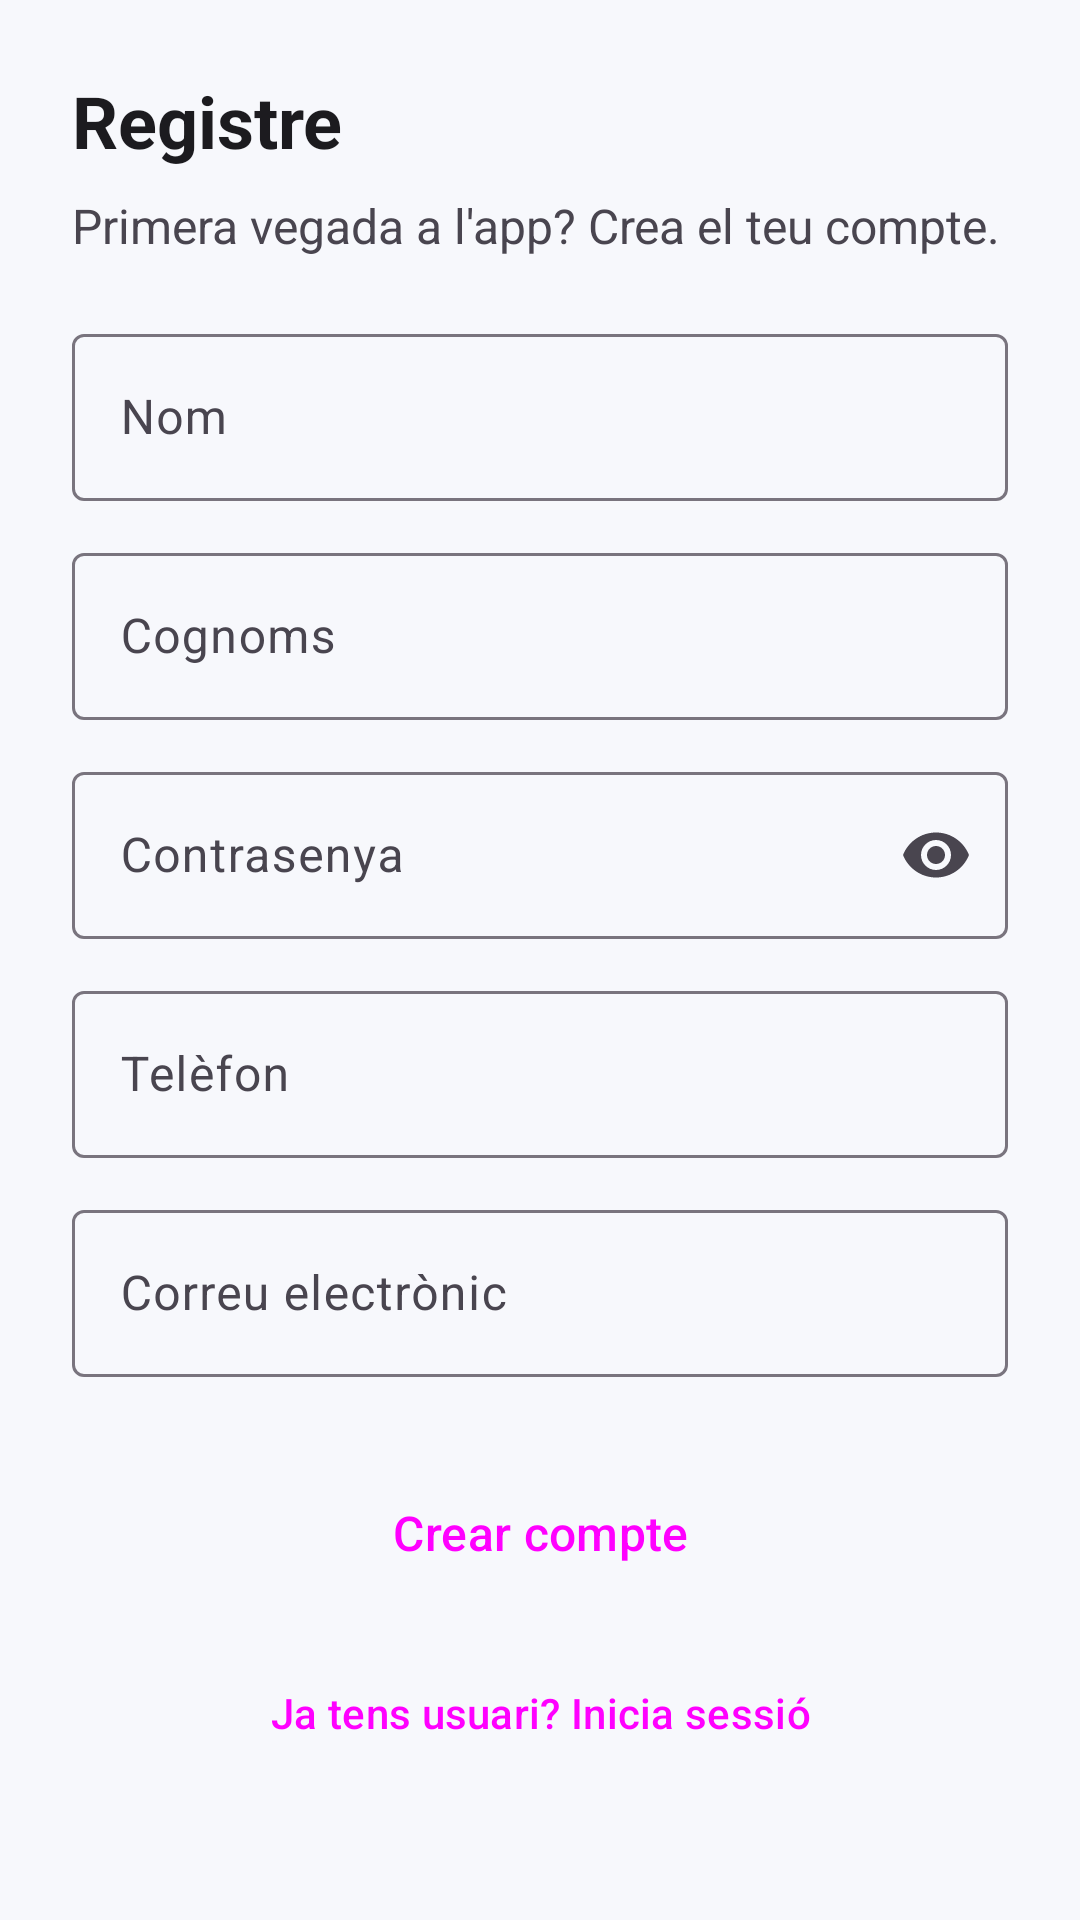

Write the Android layout XML for this screen, with the resource values it uses.
<!-- AndroidManifest.xml: application theme Theme.OrientaApp -->
<!-- res/layout/fragment__registre.xml -->
<?xml version="1.0" encoding="utf-8"?>
<ScrollView xmlns:android="http://schemas.android.com/apk/res/android"
    xmlns:tools="http://schemas.android.com/tools"
    android:layout_width="match_parent"
    android:layout_height="match_parent"
    tools:context=".RegistreFragment">

    <LinearLayout
        android:layout_width="match_parent"
        android:layout_height="wrap_content"
        android:orientation="vertical"
        android:padding="24dp">

        <TextView
            style="@style/TitolPantalla"
            android:layout_width="wrap_content"
            android:layout_height="wrap_content"
            android:text="@string/titol_registre" />

        <TextView
            style="@style/TextNormal"
            android:layout_width="wrap_content"
            android:layout_height="wrap_content"
            android:layout_marginTop="8dp"
            android:layout_marginBottom="8dp"
            android:text="@string/primera_vegada" />

        <com.google.android.material.textfield.TextInputLayout
            style="@style/CampText"
            android:hint="@string/hint_nom">
            <com.google.android.material.textfield.TextInputEditText
                android:layout_width="match_parent"
                android:layout_height="wrap_content"
                android:autofillHints="personGivenName"
                android:inputType="textPersonName|textCapWords" />
        </com.google.android.material.textfield.TextInputLayout>

        <com.google.android.material.textfield.TextInputLayout
            style="@style/CampText"
            android:hint="@string/hint_cognoms">
            <com.google.android.material.textfield.TextInputEditText
                android:layout_width="match_parent"
                android:layout_height="wrap_content"
                android:autofillHints="personFamilyName"
                android:inputType="textPersonName|textCapWords" />
        </com.google.android.material.textfield.TextInputLayout>

        <com.google.android.material.textfield.TextInputLayout
            style="@style/CampText"
            android:hint="@string/hint_contrasenya"
            app:endIconMode="password_toggle"
            xmlns:app="http://schemas.android.com/apk/res-auto">
            <com.google.android.material.textfield.TextInputEditText
                android:layout_width="match_parent"
                android:layout_height="wrap_content"
                android:autofillHints="newPassword"
                android:inputType="textPassword" />
        </com.google.android.material.textfield.TextInputLayout>

        <com.google.android.material.textfield.TextInputLayout
            style="@style/CampText"
            android:hint="@string/hint_telefon">
            <com.google.android.material.textfield.TextInputEditText
                android:layout_width="match_parent"
                android:layout_height="wrap_content"
                android:autofillHints="phone"
                android:inputType="phone" />
        </com.google.android.material.textfield.TextInputLayout>

        <com.google.android.material.textfield.TextInputLayout
            style="@style/CampText"
            android:hint="@string/hint_email">
            <com.google.android.material.textfield.TextInputEditText
                android:layout_width="match_parent"
                android:layout_height="wrap_content"
                android:autofillHints="emailAddress"
                android:inputType="textEmailAddress" />
        </com.google.android.material.textfield.TextInputLayout>

        <Button
            android:id="@+id/btnCrearCompte"
            style="@style/BotoPrincipal"
            android:layout_marginTop="24dp"
            android:text="@string/crear_compte" />

        <Button
            android:id="@+id/btnJaTens"
            style="@style/Widget.Material3.Button.TextButton"
            android:layout_width="wrap_content"
            android:layout_height="wrap_content"
            android:layout_gravity="center_horizontal"
            android:layout_marginTop="8dp"
            android:text="@string/ja_tens_usuari" />
    </LinearLayout>
</ScrollView>
<!-- resources referenced by this layout -->
<resources>
  <string name="crear_compte">Crear compte</string>
  <string name="hint_cognoms">Cognoms</string>
  <string name="hint_contrasenya">Contrasenya</string>
  <string name="hint_email">Correu electrònic</string>
  <string name="hint_nom">Nom</string>
  <string name="hint_telefon">Telèfon</string>
  <string name="ja_tens_usuari">Ja tens usuari? Inicia sessió</string>
  <string name="primera_vegada">Primera vegada a l\'app? Crea el teu compte.</string>
  <string name="titol_registre">Registre</string>
  <style name="BotoPrincipal" parent="Widget.Material3.Button">
          <item name="android:layout_width">match_parent</item>
          <item name="android:layout_height">wrap_content</item>
          <item name="android:layout_marginTop">16dp</item>
          <item name="android:minHeight">56dp</item>
          <item name="android:textSize">16sp</item>
      </style>
  <style name="CampText" parent="Widget.Material3.TextInputLayout.OutlinedBox">
          <item name="android:layout_width">match_parent</item>
          <item name="android:layout_height">wrap_content</item>
          <item name="android:layout_marginTop">12dp</item>
      </style>
  <style name="TextNormal">
          <item name="android:textSize">16sp</item>
          <item name="android:textColor">@color/text_secundari</item>
      </style>
  <style name="TitolPantalla">
          <item name="android:textSize">24sp</item>
          <item name="android:textStyle">bold</item>
          <item name="android:textColor">@color/text_principal</item>
      </style>
  <style name="Theme.OrientaApp" parent="Base.Theme.OrientaApp" />
  <color name="text_secundari">#49454F</color>
  <color name="text_principal">#1C1B1F</color>
  <style name="Base.Theme.OrientaApp" parent="Theme.Material3.DayNight.NoActionBar">
          <item name="colorPrimary">@color/primari</item>
          <item name="colorOnPrimary">@color/on_primari</item>
          <item name="colorSecondary">@color/secundari</item>
          <item name="colorOnSecondary">@color/on_secundari</item>
          <item name="colorError">@color/error</item>
          <item name="android:colorBackground">@color/fons</item>
          <item name="colorSurface">@color/superficie</item>
          <item name="colorOnSurface">@color/text_principal</item>
          <item name="colorOnSurfaceVariant">@color/text_secundari</item>
      </style>
  <color name="primari">#3949AB</color>
  <color name="on_primari">#FFFFFF</color>
  <color name="secundari">#00796B</color>
  <color name="on_secundari">#FFFFFF</color>
  <color name="error">#B3261E</color>
  <color name="fons">#F7F8FC</color>
  <color name="superficie">#FFFFFF</color>
</resources>
